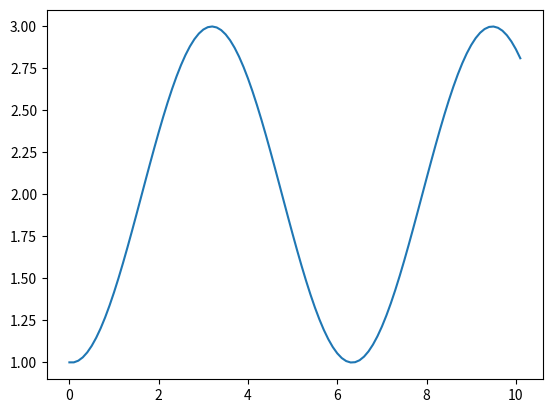

Python code for this plot:
import matplotlib.pyplot as plt
import math

xOld=0
yNew=0
yOld=1
xSet=[]
ySet=[]
ySet.append(yOld)
xSet.append(xOld)
g=9.8
h = .1
for i in range (0,101):
    yNew=yOld+(h*(math.sin(xOld)))
    xOld+=h
    yOld=yNew
    xSet.append(xOld)
    ySet.append(yNew) 
print(xSet)
print(ySet)

plt.plot(xSet,ySet)
plt.show()
